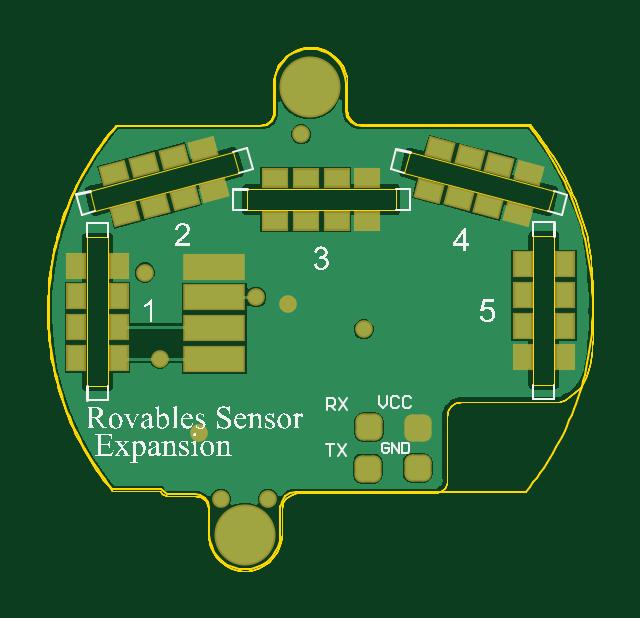
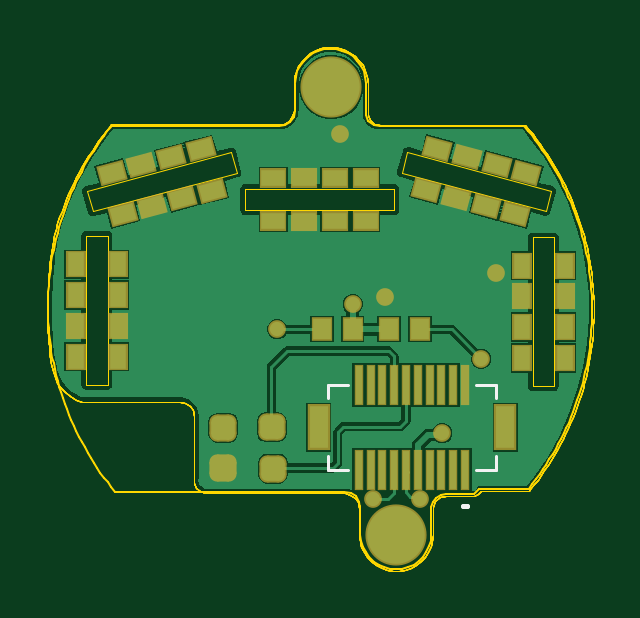
Circuit board: 8 layer files. Board 23.1 x 22.2 mm.
- bottom_copper: expansion.GBL (17427 bytes)
- bottom_silk: expansion.GBO (544 bytes)
- bottom_mask: expansion.GBS (4406 bytes)
- outline: expansion.GKO (271 bytes)
- outline: expansion.GM1 (44605 bytes)
- top_copper: expansion.GTL (14941 bytes)
- top_silk: expansion.GTO (93928 bytes)
- top_mask: expansion.GTS (3892 bytes)

=== bottom_copper: expansion.GBL (17427 bytes, source omitted) ===
=== bottom_silk: expansion.GBO ===
G04*
G04 #@! TF.GenerationSoftware,Altium Limited,Altium Designer,23.3.1 (30)*
G04*
G04 Layer_Color=32896*
%FSLAX25Y25*%
%MOIN*%
G70*
G04*
G04 #@! TF.SameCoordinates,CB223118-D475-4B50-827B-9E4A1506652A*
G04*
G04*
G04 #@! TF.FilePolarity,Positive*
G04*
G01*
G75*
%ADD27C,0.00500*%
%ADD47C,0.00787*%
D27*
X315082Y155200D02*
X318350D01*
X339767D02*
X343035D01*
X315082D02*
Y157483D01*
Y167090D02*
Y169373D01*
X318350D01*
X339767D02*
X343035D01*
Y155200D02*
Y157483D01*
Y167090D02*
Y169373D01*
D47*
X320594Y149098D02*
X319806D01*
X320594D01*
M02*

=== bottom_mask: expansion.GBS ===
G04*
G04 #@! TF.GenerationSoftware,Altium Limited,Altium Designer,23.3.1 (30)*
G04*
G04 Layer_Color=16711935*
%FSLAX25Y25*%
%MOIN*%
G70*
G04*
G04 #@! TF.SameCoordinates,CB223118-D475-4B50-827B-9E4A1506652A*
G04*
G04*
G04 #@! TF.FilePolarity,Negative*
G04*
G01*
G75*
G04:AMPARAMS|DCode=14|XSize=45.28mil|YSize=45.28mil|CornerRadius=12.8mil|HoleSize=0mil|Usage=FLASHONLY|Rotation=0.000|XOffset=0mil|YOffset=0mil|HoleType=Round|Shape=RoundedRectangle|*
%AMROUNDEDRECTD14*
21,1,0.04528,0.01968,0,0,0.0*
21,1,0.01968,0.04528,0,0,0.0*
1,1,0.02559,0.00984,-0.00984*
1,1,0.02559,-0.00984,-0.00984*
1,1,0.02559,-0.00984,0.00984*
1,1,0.02559,0.00984,0.00984*
%
%ADD14ROUNDEDRECTD14*%
G04:AMPARAMS|DCode=15|XSize=45.28mil|YSize=45.28mil|CornerRadius=12.8mil|HoleSize=0mil|Usage=FLASHONLY|Rotation=90.000|XOffset=0mil|YOffset=0mil|HoleType=Round|Shape=RoundedRectangle|*
%AMROUNDEDRECTD15*
21,1,0.04528,0.01968,0,0,90.0*
21,1,0.01968,0.04528,0,0,90.0*
1,1,0.02559,0.00984,0.00984*
1,1,0.02559,0.00984,-0.00984*
1,1,0.02559,-0.00984,-0.00984*
1,1,0.02559,-0.00984,0.00984*
%
%ADD15ROUNDEDRECTD15*%
%ADD16R,0.03347X0.04528*%
%ADD17R,0.03347X0.04528*%
G04:AMPARAMS|DCode=18|XSize=33.47mil|YSize=45.28mil|CornerRadius=0mil|HoleSize=0mil|Usage=FLASHONLY|Rotation=255.000|XOffset=0mil|YOffset=0mil|HoleType=Round|Shape=Rectangle|*
%AMROTATEDRECTD18*
4,1,4,-0.01754,0.02202,0.02620,0.01030,0.01754,-0.02202,-0.02620,-0.01030,-0.01754,0.02202,0.0*
%
%ADD18ROTATEDRECTD18*%

G04:AMPARAMS|DCode=19|XSize=33.47mil|YSize=45.28mil|CornerRadius=0mil|HoleSize=0mil|Usage=FLASHONLY|Rotation=255.000|XOffset=0mil|YOffset=0mil|HoleType=Round|Shape=Rectangle|*
%AMROTATEDRECTD19*
4,1,4,-0.01754,0.02202,0.02620,0.01030,0.01754,-0.02202,-0.02620,-0.01030,-0.01754,0.02202,0.0*
%
%ADD19ROTATEDRECTD19*%

%ADD20R,0.04528X0.03347*%
%ADD21R,0.04528X0.03347*%
G04:AMPARAMS|DCode=22|XSize=33.47mil|YSize=45.28mil|CornerRadius=0mil|HoleSize=0mil|Usage=FLASHONLY|Rotation=285.000|XOffset=0mil|YOffset=0mil|HoleType=Round|Shape=Rectangle|*
%AMROTATEDRECTD22*
4,1,4,-0.02620,0.01030,0.01754,0.02202,0.02620,-0.01030,-0.01754,-0.02202,-0.02620,0.01030,0.0*
%
%ADD22ROTATEDRECTD22*%

G04:AMPARAMS|DCode=23|XSize=33.47mil|YSize=45.28mil|CornerRadius=0mil|HoleSize=0mil|Usage=FLASHONLY|Rotation=285.000|XOffset=0mil|YOffset=0mil|HoleType=Round|Shape=Rectangle|*
%AMROTATEDRECTD23*
4,1,4,-0.02620,0.01030,0.01754,0.02202,0.02620,-0.01030,-0.01754,-0.02202,-0.02620,0.01030,0.0*
%
%ADD23ROTATEDRECTD23*%

%ADD24C,0.10191*%
%ADD25C,0.02953*%
%ADD44R,0.01575X0.06693*%
%ADD45R,0.03740X0.07677*%
%ADD46R,0.03543X0.03937*%
D14*
X352400Y162300D02*
D03*
X360500Y162200D02*
D03*
X352200Y155400D02*
D03*
D15*
X360500Y155500D02*
D03*
D16*
X378000Y174063D02*
D03*
Y179182D02*
D03*
X310700Y189219D02*
D03*
Y184100D02*
D03*
D17*
X385106Y189418D02*
D03*
X378000Y184300D02*
D03*
X385106D02*
D03*
Y179182D02*
D03*
Y174064D02*
D03*
X378000Y189418D02*
D03*
X303594Y173864D02*
D03*
X310700Y178982D02*
D03*
X303594D02*
D03*
Y184100D02*
D03*
Y189218D02*
D03*
X310700Y173864D02*
D03*
D18*
X377245Y197775D02*
D03*
X372300Y199100D02*
D03*
D19*
X364252Y208613D02*
D03*
X367356Y200425D02*
D03*
X369196Y207289D02*
D03*
X374139Y205964D02*
D03*
X379083Y204640D02*
D03*
X362413Y201749D02*
D03*
D20*
X352119Y196700D02*
D03*
X347000D02*
D03*
D21*
X336764Y203806D02*
D03*
X341882Y196700D02*
D03*
Y203806D02*
D03*
X347000D02*
D03*
X352118D02*
D03*
X336764Y196700D02*
D03*
D22*
X326628Y201785D02*
D03*
X321683Y200461D02*
D03*
D23*
X309956Y204675D02*
D03*
X316739Y199136D02*
D03*
X314900Y206000D02*
D03*
X319844Y207325D02*
D03*
X324787Y208649D02*
D03*
X311795Y197811D02*
D03*
D24*
X342500Y219000D02*
D03*
X331700Y144400D02*
D03*
D25*
X315046Y188076D02*
D03*
X341100Y211100D02*
D03*
X338900Y182800D02*
D03*
X324000Y161300D02*
D03*
X351500Y178600D02*
D03*
X317500Y173700D02*
D03*
X333600Y184000D02*
D03*
X335600Y150369D02*
D03*
X327700D02*
D03*
D44*
X337916Y169373D02*
D03*
Y155200D02*
D03*
X335948Y169373D02*
D03*
Y155200D02*
D03*
X333980Y169373D02*
D03*
Y155200D02*
D03*
X332011Y169373D02*
D03*
Y155200D02*
D03*
X330043Y169373D02*
D03*
Y155200D02*
D03*
X328074Y169373D02*
D03*
Y155200D02*
D03*
X326105Y169373D02*
D03*
Y155200D02*
D03*
X324137Y169373D02*
D03*
Y155200D02*
D03*
X322168Y169373D02*
D03*
Y155200D02*
D03*
X320200Y169373D02*
D03*
Y155200D02*
D03*
D45*
X344609Y162287D02*
D03*
X313507D02*
D03*
D46*
X344059Y178600D02*
D03*
X338941D02*
D03*
X327741D02*
D03*
X332859D02*
D03*
M02*

=== outline: expansion.GKO ===
G04*
G04 #@! TF.GenerationSoftware,Altium Limited,Altium Designer,23.3.1 (30)*
G04*
G04 Layer_Color=16711935*
%FSLAX25Y25*%
%MOIN*%
G70*
G04*
G04 #@! TF.SameCoordinates,CB223118-D475-4B50-827B-9E4A1506652A*
G04*
G04*
G04 #@! TF.FilePolarity,Positive*
G04*
G01*
G75*
M02*

=== outline: expansion.GM1 (44605 bytes, source omitted) ===
=== top_copper: expansion.GTL (14941 bytes, source omitted) ===
=== top_silk: expansion.GTO (93928 bytes, source omitted) ===
=== top_mask: expansion.GTS (3892 bytes, source withheld) ===
